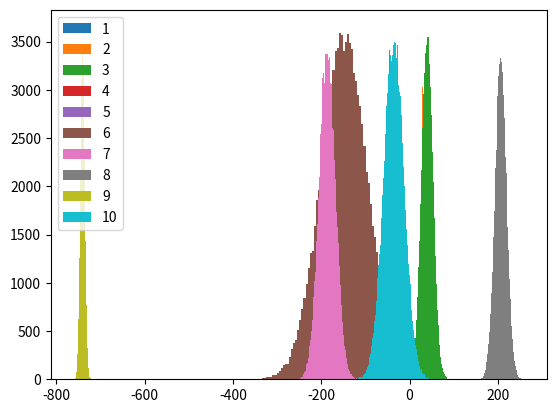

Recreate this plot in Python.
"""
Created on Sun Apr 17 12:32:29 2022

[redacted]
"""

import numpy as np
from  matplotlib import pyplot as plt
la = np.linalg

#Correlation Matrix
R = np.array([[    1,-0.35,-0.14, 0.32,-0.25,-0.06,-0.32,-0.33,-0.14, 0.05],
              [-0.35,    1, 0.71, 0.23,-0.25,-0.15,-0.22,-0.18,-0.20,-0.17],
              [-0.14, 0.71,    1, 0.36,-0.35,-0.77,-0.36,-0.29,-0.32,-0.13],
              [ 0.32, 0.23, 0.36,    1,-0.99,-0.22,-0.99,-0.97,-0.86,-0.10],
              [-0.25,-0.25,-0.35,-0.99,    1, 0.19, 0.98, 0.97, 0.91, 0.07],
              [-0.06,-0.15,-0.77,-0.22, 0.19,    1, 0.22, 0.15, 0.22, 0.21],
              [-0.32,-0.22,-0.36,-0.99, 0.98, 0.22,    1, 0.96, 0.85, 0.10],
              [-0.33,-0.18,-0.29,-0.97, 0.97, 0.15, 0.96,    1, 0.84, 0.07],
              [-0.14,-0.20,-0.32,-0.86, 0.91, 0.22, 0.85, 0.84,    1,-0.03],
              [ 0.05,-0.17,-0.13,-0.10, 0.07, 0.21, 0.10, 0.07,-0.03,    1]])

#Mean Vector
X_mean = np.array([0.15871,28.997, 40.005,0.992,-45.135,-148.382,
                   -186.065,206.580,-740.026,-35.658]).T
#List of variances
C = np.array([0.00042,0.604,13.136,0.123,5.361,52.169,18.516,
              13.049,5.048,23.147])
#Getting the covariance matrix S
D = np.diag(C)
S = D @ R @ D 

eVa,eVe = la.eig(S) 

L = np.diag(eVa)
L_2 = np.sqrt(L)
T = eVe @ L_2

def random_params():
    X = np.random.normal(0,1,10).T

    Y = (T @ X) + X_mean
    return Y

def test_val(Y):
    t =  [(Y[0] >= 0.15 and Y[0] <= 0.17),
          (Y[1] >= 28 and Y[1] <= 36),
          (Y[2] >= 40 and Y[2] <= 100),
          (Y[3] >= 0.9 and Y[3] <= 1.5)]
    return t

def plot_distro(N,bins,Events,dimen = 1):
    for i in range(dimen):
        x = []
        for j in range(N):
            x.append(Events[j][i])
        plt.hist(x,bins,label = str(i+1))
    plt.legend()
    plt.show()

def plot_relation(par1,par2,all_draws):
    P1 = []
    P2 = []
    for draw in all_draws:
        P1.append(draw[par1])
        P2.append(draw[par2])
    plt.scatter(P1,P2)
    plt.ylabel("Variable " + str(par2+1))
    plt.xlabel("Variable " + str(par1+1))   
    plt.show() 

def Monte_Carlo_events(N,bins = 0,vis = False,dimens = 10):
    List = []
    for i in range(N):
        Y = random_params()
        List.append(Y)   
    if vis == True:    
        plot_distro(N,bins,List,dimens)
    
    return List    

if __name__ == "__main__":
    Monte_Carlo_events(100000,100,True,10)    